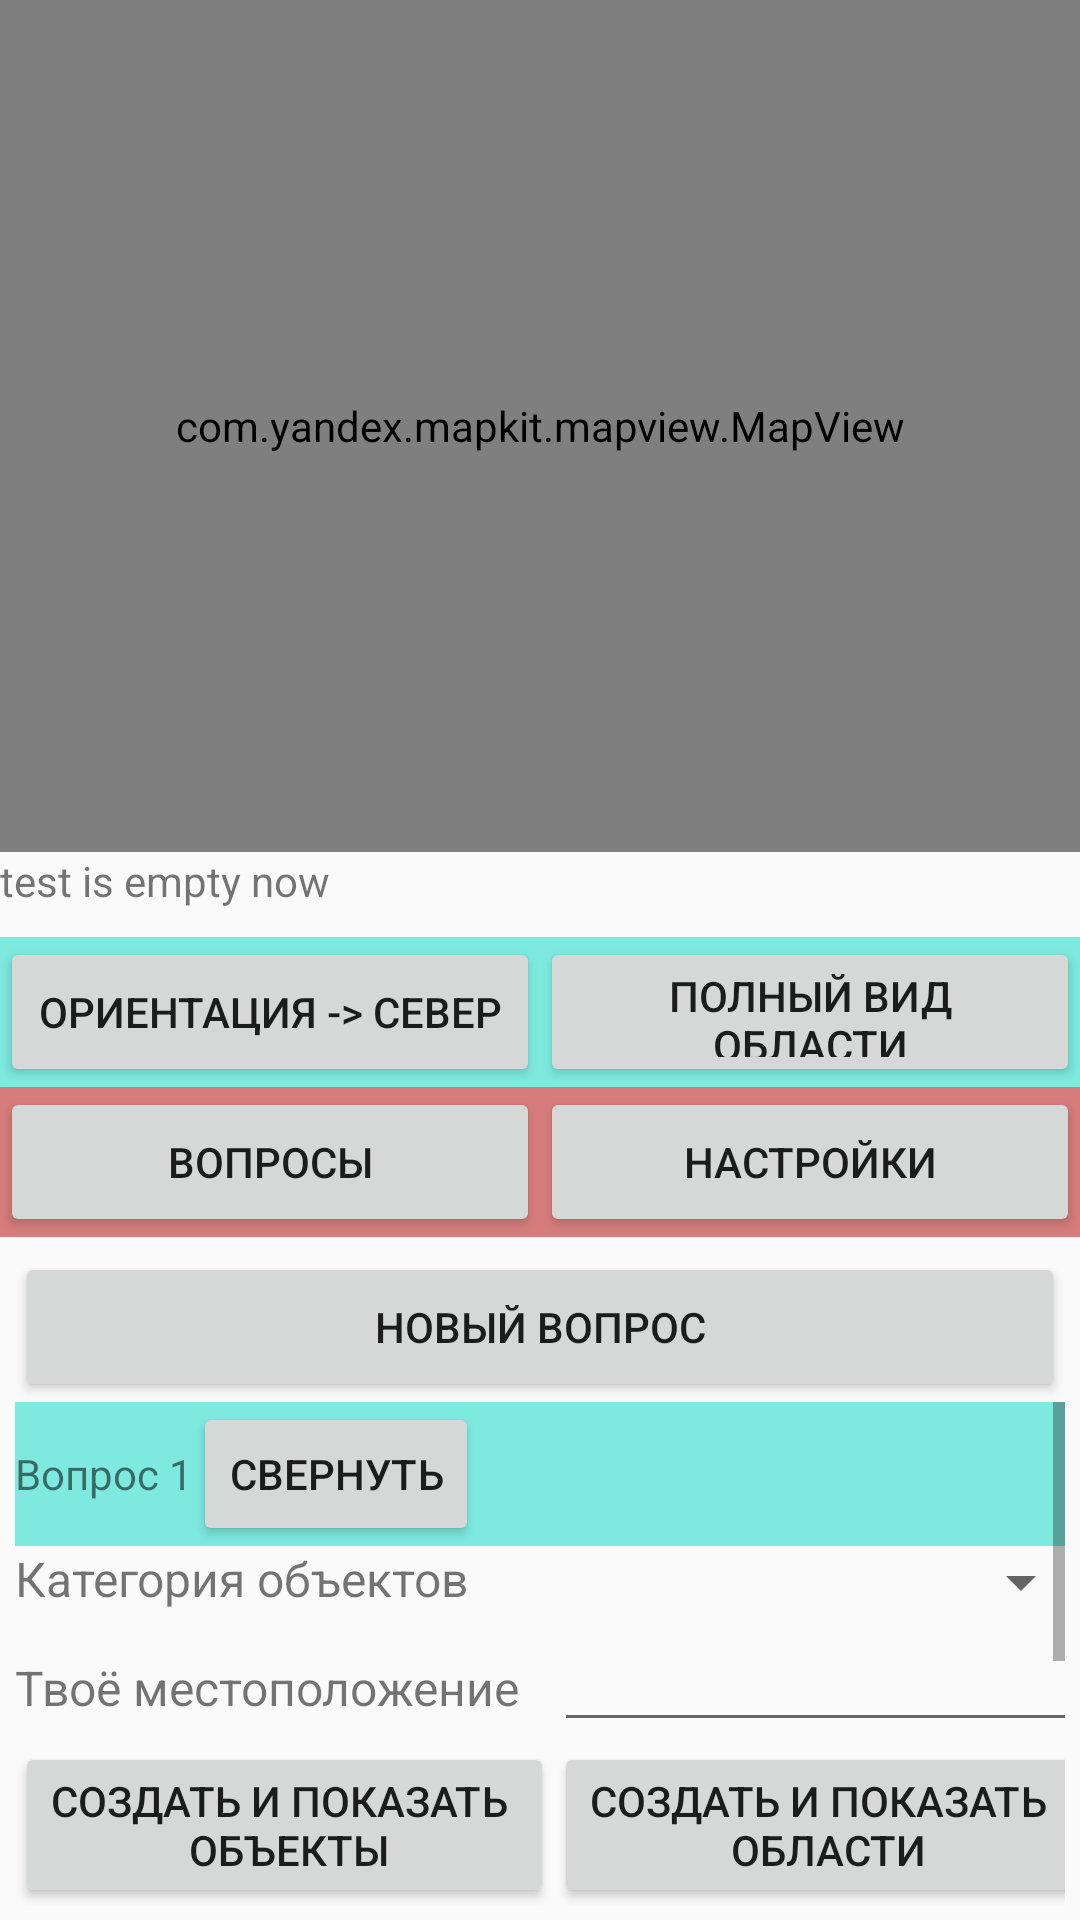

Reconstruct the res/layout file that produces this screen, plus the resources it refers to.
<!-- AndroidManifest.xml: activity theme Theme.HideSeekMapApp -->
<!-- res/layout/activity_main.xml -->
<?xml version="1.0" encoding="utf-8"?>
<LinearLayout xmlns:android="http://schemas.android.com/apk/res/android"
    android:orientation="vertical"
    android:layout_width="match_parent"
    android:layout_height="match_parent"
    android:fitsSystemWindows="true"
    >


    <com.yandex.mapkit.mapview.MapView
        android:id="@+id/map_view"
        android:layout_width="match_parent"
        android:layout_height="0dp"
        android:layout_weight="10"
        />

    
    <TextView
        android:id="@+id/test_output"
        android:layout_width="match_parent"
        android:layout_height="0dp"
        android:layout_weight="1"
        android:text="test is empty now"/>


    <LinearLayout
        android:layout_width="match_parent"
        android:layout_height="50dp"
        android:orientation="horizontal"
        android:background="@color/ui_background_teal"
        >

        <Button
            android:id="@+id/north_orientation_button"
            android:layout_width="0dp"
            android:layout_height="match_parent"
            android:layout_weight="1"
            android:text="Ориентация -> Север"
            />

        <Button
            android:id="@+id/zoom_area_button"
            android:layout_width="0dp"
            android:layout_height="match_parent"
            android:layout_weight="1"
            android:text="Полный вид области"
            />

    </LinearLayout>


    <LinearLayout
        android:layout_width="match_parent"
        android:layout_height="50dp"
        android:orientation="horizontal"
        android:background="@color/ui_background_dark_red"
        >

        <Button
            android:id="@+id/toggle_questions_button"
            android:layout_width="0dp"
            android:layout_height="match_parent"
            android:layout_weight="1"
            android:text="Вопросы"
            />

        <Button
            android:id="@+id/toggle_settings_button"
            android:layout_width="0dp"
            android:layout_height="match_parent"
            android:layout_weight="1"
            android:text="Настройки"
            />

    </LinearLayout>


    <LinearLayout
        android:id="@+id/questions_layout"
        android:layout_width="match_parent"
        android:layout_height="0dp"
        android:layout_weight="8"
        android:orientation="vertical"
        android:padding="5sp"
        >

        <Button
            android:id="@+id/new_question_button"
            android:layout_width="match_parent"
            android:layout_height="50dp"
            android:text="Новый вопрос"
            />

        <ScrollView
            android:layout_width="match_parent"
            android:layout_height="wrap_content"
            >

            <LinearLayout
                android:id="@+id/question_list_layout"
                android:layout_width="match_parent"
                android:layout_height="wrap_content"
                android:orientation="vertical"
                >

                <LinearLayout
                    android:layout_width="match_parent"
                    android:layout_height="wrap_content"
                    android:orientation="horizontal"
                    android:background="@color/ui_background_teal"
                    >
                    <TextView
                        android:layout_width="wrap_content"
                        android:layout_height="wrap_content"
                        android:text="Вопрос 1"
                        />
                    <Button
                        android:layout_width="wrap_content"
                        android:layout_height="wrap_content"
                        android:text="Свернуть"
                        />
                </LinearLayout>

                <include layout="@layout/matching_tablet"/>

            </LinearLayout>

        </ScrollView>


    </LinearLayout>


    <GridLayout
        android:id="@+id/settings_layout"
        android:layout_width="match_parent"
        android:layout_height="0dp"
        android:rowCount="5"
        android:columnCount="2"
        >



        <TextView
            android:text="Настройки"
            />
        <Button
            android:text="\\/ (не работает)"
            />

        <TextView
            android:text="Режим Искателя"
            />
        <Button
            android:text="Переключить (не работает)"
            />

    </GridLayout>

</LinearLayout>
<!-- res/layout/matching_tablet.xml (included above) -->
<?xml version="1.0" encoding="utf-8"?>
<merge xmlns:android="http://schemas.android.com/apk/res/android">
    <GridLayout
        android:columnCount="2"
        android:rowCount="10"
        android:layout_width="match_parent"
        android:layout_height="wrap_content"
        >

        <TextView
            android:layout_gravity="fill_horizontal"
            android:textSize="16sp"
            android:text="@string/text_label_object_type"
            />
        <Spinner
            android:layout_gravity="fill_horizontal"
            android:id="@+id/object_type"
            />

        <TextView
            android:layout_gravity="fill_horizontal"
            android:textSize="16sp"
            android:text="@string/text_label_point_coords"
            />
        <EditText
            android:layout_gravity="fill_horizontal"
            android:id="@+id/seeker_point"
            android:singleLine="true"
            android:inputType="text"
            />

        <Button
            android:layout_gravity="fill_horizontal"
            android:id="@+id/create_show_objects_button"
            android:text="@string/button_label_create_and_show_objects"
            />
        <Button
            android:layout_gravity="fill_horizontal"
            android:id="@+id/create_show_areas_button"
            android:text="@string/button_label_create_and_show_areas"
            />

        <TextView
            android:layout_gravity="fill_horizontal"
            android:textSize="16sp"
            android:text="@string/text_label_object_id"
            />
        <EditText
            android:layout_gravity="fill_horizontal"
            android:id="@+id/object_id"
            android:singleLine="true"
            android:inputType="number"
            />

        <TextView
            android:layout_gravity="fill_horizontal"
            android:textSize="16sp"
            android:text="@string/text_label_answer_object_name"
            />
        <TextView
            android:layout_gravity="fill_horizontal"
            android:id="@+id/object_name"
            android:textSize="16sp"
            android:text="---"
            />

        <TextView
            android:layout_gravity="fill_horizontal"
            android:textSize="16sp"
            android:text="@string/text_label_is_same"
            />
        <Switch
            android:id="@+id/is_inside"
            />

        <Button
            android:layout_gravity="fill_horizontal"
            android:id="@+id/apply_answer_button"
            android:text="@string/button_label_apply_answer"
            />

        <Button
            android:layout_gravity="fill_horizontal"
            android:id="@+id/delete_question_button"
            android:text="@string/button_label_delete_question"
            />
    </GridLayout>
</merge>
<!-- resources referenced by this layout -->
<resources>
  <color name="ui_background_dark_red">#80B30000</color>
  <color name="ui_background_teal">#8003DAC5</color>
  <string name="button_label_apply_answer">Применить ответ</string>
  <string name="button_label_create_and_show_areas">Создать и показать \n области</string>
  <string name="button_label_create_and_show_objects">Создать и показать \n объекты</string>
  <string name="button_label_delete_question">Удалить вопрос</string>
  <string name="text_label_answer_object_name">Название объекта \n (ответ)</string>
  <string name="text_label_is_same">Совпадает?</string>
  <string name="text_label_object_id">ID объекта</string>
  <string name="text_label_object_type">Категория объектов</string>
  <string name="text_label_point_coords">Твоё местоположение</string>
  <style name="Theme.HideSeekMapApp" parent="android:Theme.Material.Light.NoActionBar" />
</resources>
